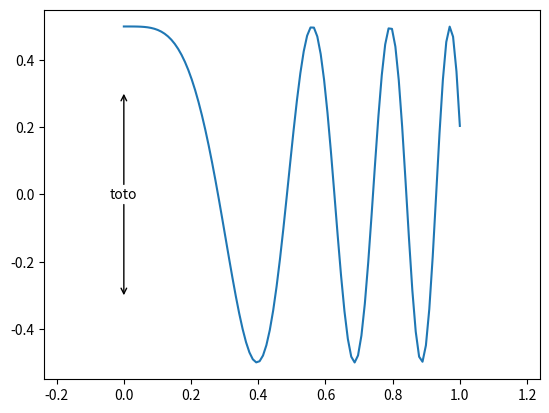

The matplotlib source for this figure:
from matplotlib.pyplot import gcf, gca
from pylab import mean, array, norm, sqrt
from matplotlib.pyplot import rcParams

###################################
#
# LENGTH ARROW
#
###################################

_arrow_default_style = dict(
    textcoords = 'data',
    xycoords = 'data',
    va = "center",
    ha = "center",
    arrowprops = dict( arrowstyle = "->", shrinkB = 0, shrinkA = 0, patchA = 0 ),
    )

_text_default_style = dict(
    ha = 'center',
    va = 'center'
)

def length_arrow( points, label = '', ax = None, arrow_style = None, text_style = None, relative_text_space = .1, **kwargs ) :

    if ax is None :
        ax = gca()

    if arrow_style is None :
        arrow_style = _arrow_default_style

    arrow_style['arrowprops'].update( kwargs )

    if text_style is None :
        text_style = _text_default_style

    center = mean( array( points ), axis = 0 )
    ax.text( *center, label, **text_style  )

    for end in points :
        start = center + ( array(end) - center )*relative_text_space
        ax.annotate( '', end, start , **arrow_style )

###################################
#
# try it out
#
###################################

if __name__ == '__main__' :

    from pylab import linspace, plot, axis, cos, show

    x = linspace(0,1,100)
    plot(x, .5*cos( 20*x**2 ))
    axis('equal')
    # axis('off')

    length_arrow( [(0,-.3),(0,.3)], 'toto' )
    # plot_frame( arrow_length = .3, color = 'm', letters = ('x', 'y', 'z') )

    show()
